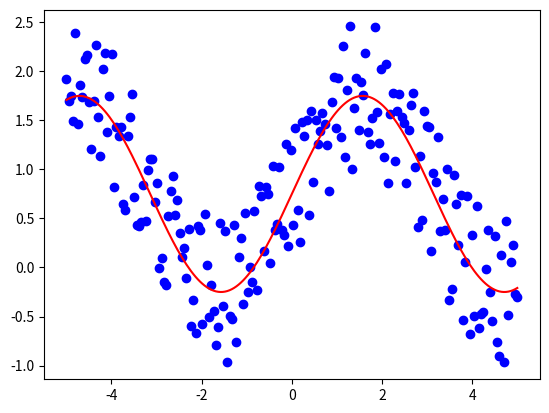

Generate this figure with matplotlib:
# encoding:utf-8

import numpy as np
import matplotlib.pyplot as plt

if __name__ == "__main__":
    x = np.linspace(-5,5,200)
    y = np.sin(x)

    yn = y + np.random.rand(1,len(y))*1.5

    fig = plt.figure()
    ax = fig.add_subplot(111)
    ax.scatter(x,yn,c='blue',marker='o')
    ax.plot(x,y+0.75,'r')
    plt.show()

